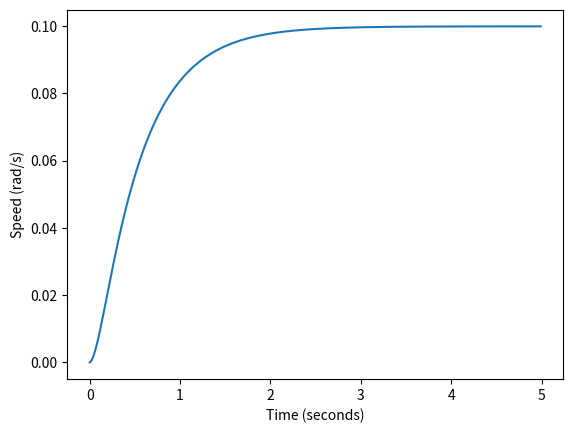

Write the Python code that produced this figure.

# coding: utf-8

# # DC Motor Simulation

# Look at the dynamics_model.pdf for the explanation behind this code.

# In[3]:

import numpy as np
import matplotlib.pyplot as plt


# In[33]:

theta_dot = 0
i = 0

# constants
J = 0.01
b = 0.1
K = 0.01
R = 1
L = 0.5

# input
def V(t):
    return 1

# simulate T seconds
T = 5
dt = 0.01
theta_dots = []
ts = np.arange(0, T, dt)
for t in ts:
    A = np.array([[-b/J,K/J],[-K/L,-R/L]])
    B = np.array([0, 1/L])
    x = np.array([theta_dot, i])
    w = V(t)
    x_dot = A@x+B*w
    theta_dot += (x_dot[0] * dt)
    i += (x_dot[1] * dt)
    theta_dots.append(theta_dot)
#     print(A, x, B, w, "->", x_dot)

plt.plot(ts, theta_dots)
plt.ylabel("Speed (rad/s)")
plt.xlabel("Time (seconds)")
plt.show()


# In[ ]:
